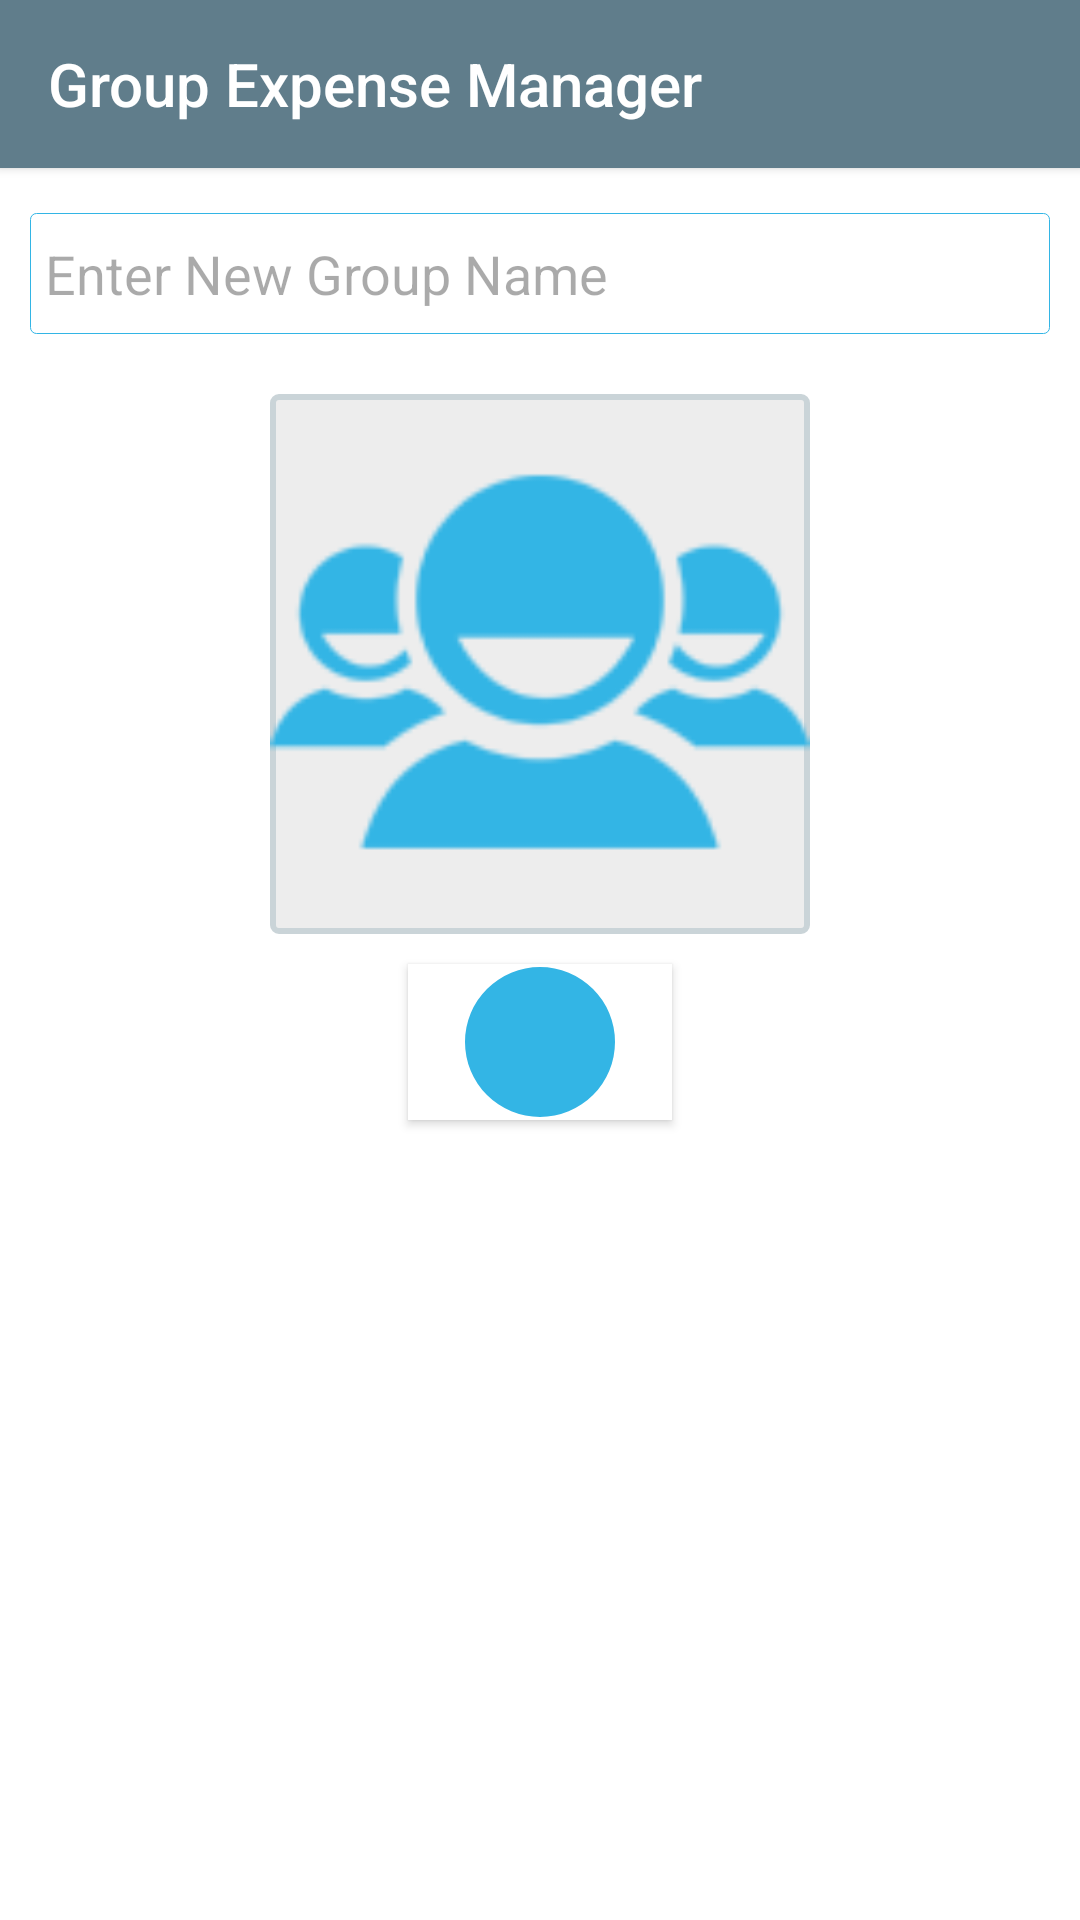

Layout XML and referenced resources for this Android screen:
<!-- AndroidManifest.xml: application theme AppTheme -->
<!-- res/layout/activity_new_group.xml -->
<?xml version="1.0" encoding="utf-8"?>
<RelativeLayout xmlns:android="http://schemas.android.com/apk/res/android"
    android:layout_width="match_parent"
    android:layout_height="match_parent"
    android:background="@android:color/white" >

    <include layout="@layout/toolbar"
        android:id="@+id/vToolbar" />

    <RelativeLayout
        android:id="@+id/relativeLayout1"
        android:layout_width="wrap_content"
        android:layout_height="wrap_content"
        android:layout_below="@+id/vToolbar"
        android:layout_alignParentLeft="true" >

        <RelativeLayout
            android:id="@+id/relativeLayout2"
            android:layout_width="match_parent"
            android:layout_height="wrap_content"
            android:layout_alignParentLeft="true"
            android:layout_alignParentTop="true"
            android:visibility="gone"
            android:padding="2dp" >

            <TextView
                android:id="@+id/textView2"
                style="@style/pageSectionHeading"
                android:layout_width="wrap_content"
                android:layout_height="wrap_content"
                android:text="@string/groups_addgroup_header" />

            <View
                android:id="@+id/basicInfoRule"
                style="@style/horizontalLine"
                android:layout_below="@id/textView2" >
            </View>
        </RelativeLayout>

        <RelativeLayout
            android:layout_width="match_parent"
            android:layout_height="wrap_content"
            android:layout_alignParentLeft="true"
            android:layout_alignParentRight="true"
            android:layout_below="@id/relativeLayout2"
            android:layout_marginTop="15dp"
            android:paddingLeft="10dp"
            android:paddingRight="10dp" >

            <EditText
                android:id="@+id/newGroupName"
                style="@style/editTextField"
                android:layout_width="match_parent"
                android:layout_height="wrap_content"
                android:layout_centerHorizontal="true"
                android:layout_centerVertical="true"
                android:hint="@string/groups_new_groupname"
                android:inputType="textPersonName" />
        </RelativeLayout>
    </RelativeLayout>

    <ImageView
        android:id="@+id/groupIcon"
        android:layout_width="180dp"
        android:layout_height="180dp"
        android:layout_below="@+id/relativeLayout1"
        android:layout_centerHorizontal="true"
        android:layout_marginBottom="10dp"
        android:layout_marginTop="20dp"
        android:background="@drawable/imagebox"
        android:contentDescription="@string/group_icon"
        android:src="@drawable/ic_group" />

    <Button
        android:id="@+id/addGroupButton"
        style="@style/buttonStyleRound"
        android:layout_below="@+id/groupIcon"
        android:layout_centerHorizontal="true"
        android:drawableLeft="@drawable/ic_action_content_new_white" />

</RelativeLayout>
<!-- res/layout/toolbar.xml (included above) -->
<android.support.v7.widget.Toolbar xmlns:android="http://schemas.android.com/apk/res/android"
    xmlns:app="http://schemas.android.com/apk/res-auto"
    app:theme="@style/ActionBarThemeOverlay"
    app:popupTheme="@style/ActionBarPopupThemeOverlay"
    android:id="@+id/toolbar"
    android:layout_width="match_parent"
    android:layout_height="wrap_content"
    android:minHeight="?attr/actionBarSize"
    android:backgroundTint="?attr/colorPrimary"
    android:gravity="center_vertical"
    android:title="@string/app_name"
    android:elevation="2dp"
    android:background="@color/theme_default_primary">


</android.support.v7.widget.Toolbar>
<!-- resources referenced by this layout -->
<resources>
  <color name="theme_default_primary">#607D8B</color>
  <!-- drawable imagebox (drawable) -->
  <?xml version="1.0" encoding="utf-8"?>
  <shape xmlns:android="http://schemas.android.com/apk/res/android" >
      <stroke android:width="2dp" android:color="#cad4d8"/>
  	<corners android:radius="2dp"/>
  	<solid android:color="@color/rightContentBg"/>
  </shape>
  <string name="app_name">Group Expense Manager</string>
  <string name="group_icon">Group Icon</string>
  <string name="groups_addgroup_header">Add New Group</string>
  <string name="groups_new_groupname">Enter New Group Name</string>
  <style name="ActionBarPopupThemeOverlay" parent="ThemeOverlay.AppCompat.Light" />
  <style name="ActionBarThemeOverlay" parent="">
          <item name="android:textColorPrimary">#fff</item>
          <item name="colorControlNormal">?actionBarIconColor</item>
          <item name="colorControlHighlight">@color/theme_default_accent</item>
      </style>
  <style name="buttonStyleRound">
          <item name="android:layout_width">wrap_content</item>
          <item name="android:layout_height">52dp</item>
          <item name="android:background">@drawable/button_style_round</item>
          <item name="android:textColor">@color/rightContentBaseColor</item>
          <item name="android:textSize">26sp</item>
          <item name="android:textStyle">bold</item>
      </style>
  <style name="editTextField">
          <item name="android:layout_width">match_parent</item>
          <item name="android:layout_height">wrap_content</item>
          <item name="android:background">@drawable/edittext_style</item>
          <item name="android:ems">10</item>
          <item name="android:textSize">18sp</item>
          <item name="android:layout_centerHorizontal">true</item>
          <item name="android:textColorHint">@color/transaparent_label_bgcolor</item>
          <item name="android:textColor">@android:color/black</item>
      </style>
  <style name="horizontalLine">
          <item name="android:layout_width">wrap_content</item>
          <item name="android:layout_height">2dp</item>
          <item name="android:background">@color/leftDrawerSectionRule</item>
      </style>
  <style name="pageSectionHeading" parent="leftDrawer_sectionheading">
          <item name="android:textSize">18sp</item>
      </style>
  <style name="AppTheme" parent="AppTheme.Base" />
  <color name="rightContentBg">#EDEDED</color>
  <color name="theme_default_accent">#9E9E9E</color>
  <color name="rightContentBaseColor">#6c7172</color>
  <!-- drawable edittext_style (drawable) -->
  <?xml version="1.0" encoding="utf-8"?>
  <shape xmlns:android="http://schemas.android.com/apk/res/android" >
      <corners android:radius="2dp"/>
      <solid android:color="@android:color/white"/>
      <stroke android:width="0.1dp" android:color="@color/android_basic_blue" />
      <padding android:left="5dp" android:top="8dp" android:right="5dp" android:bottom="8dp" />
  
  </shape>
  <color name="transaparent_label_bgcolor">#55000000</color>
  <color name="leftDrawerSectionRule">#969696</color>
  <color name="android_basic_blue">#33b5e5</color>
  <color name="leftDrawerSectionHeading">#4D4D4D</color>
  <style name="AppBaseThemeMaterial.ActionMode" parent="@style/Widget.AppCompat.ActionMode">
          <item name="background">@color/dividerColor</item>
      </style>
  <color name="theme_default_primary_dark">#455A64</color>
  <color name="dividerColor">#B6B6B6</color>
</resources>
